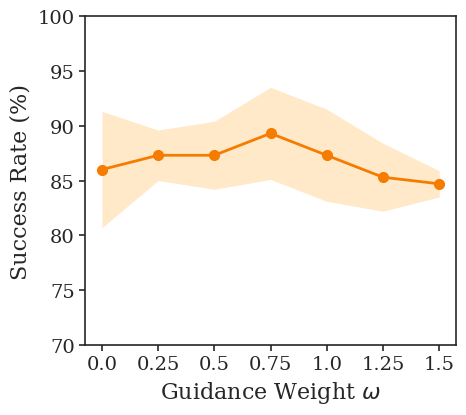

Here is the Python script that generated this plot:
import numpy as np
import seaborn as sns
import matplotlib.pyplot as plt
import matplotlib.patches as mpatches

# 1. Theme and Aesthetics Setup
sns.set_theme(style='white', context='talk')
plt.rcParams.update({
    'pdf.fonttype': 42,
    'ps.fonttype': 42,
    'font.family': 'serif',
    'text.usetex': False, 
    'axes.labelsize': 11,
    'axes.titlesize': 15,
    'legend.fontsize': 12,
    'xtick.labelsize': 11,
    'ytick.labelsize': 10
})

# --- Data Setup ---
guidance_weights = np.array([0.0, 0.25, 0.5, 0.75, 1.0, 1.25, 1.5])
success_rates = np.array([86.0, 87.3, 87.3, 89.3, 87.3, 85.3, 84.7])
std_dev = np.array([5.3, 2.3, 3.1, 4.2, 4.2, 3.1, 1.2])

# --- Plotting ---
fig, ax = plt.subplots(figsize=(5, 4.5))

# Plot the shaded error band
ax.fill_between(
    guidance_weights, 
    success_rates - std_dev, 
    success_rates + std_dev, 
    color='#FFB74D', 
    alpha=0.3,
    linewidth=0
)

# Plot the main line with markers
ax.plot(
    guidance_weights, 
    success_rates, 
    marker='o', 
    markersize=7,
    color='#F57C00', 
    linewidth=2,
    linestyle='-'
)

# --- Aesthetics & Formatting ---
ax.set_xlabel(r'Guidance Weight $\omega$', fontsize=16)
ax.set_ylabel('Success Rate (%)', fontsize=16)

# Set the x-ticks to exactly match your requested data points
ax.set_xticks(guidance_weights)
ax.set_xticklabels([f"{x:.1f}" if x == 0 or x == 0.5 or x == 1 or x == 1.5 else f"{x:.2f}" for x in guidance_weights], fontsize=12)

# --- ADDED SPECIFIC Y-TICKS & VISIBLE TICK MARKS ---
ax.set_yticks([70, 75, 80, 85, 90, 95, 100])
ax.set_ylim(70, 100)

# Explicitly draw both x and y tick marks with matching border thickness (1.2)
ax.tick_params(axis='both', which='major', bottom=True, left=True, size=4, width=1.2, labelsize=14)

# Make the axes borders thicker to match the paper-style look
for spine in ax.spines.values():
    spine.set_linewidth(1.2)

plt.tight_layout()

# Optional: Save the figure
plt.savefig("constant_omega_ablations.pdf", bbox_inches='tight', pad_inches=0)
plt.show()
